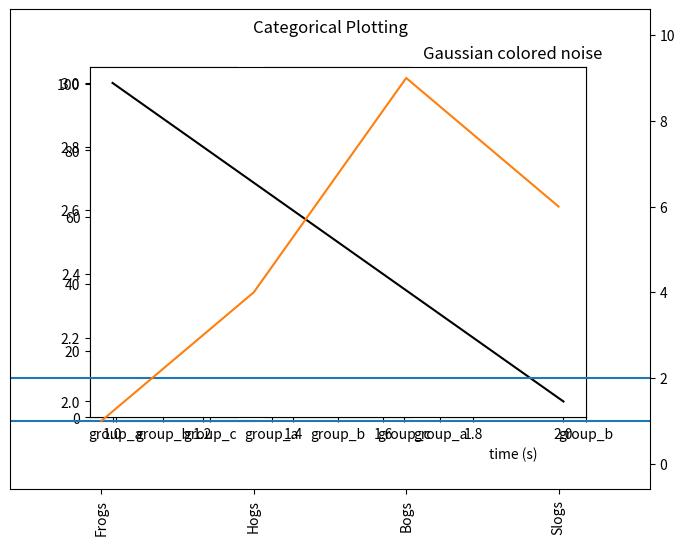
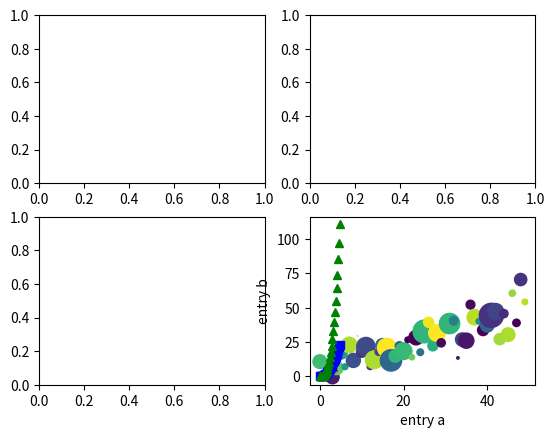
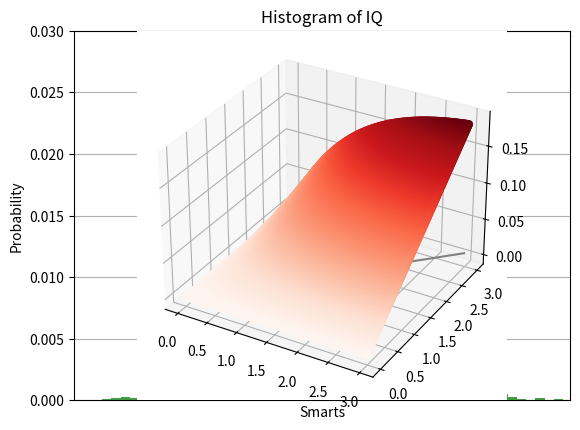

These figures' Python source, in order:
import matplotlib
import matplotlib.pyplot as plt
# import matplotlib
# matplotlib.matplotlib_fname()
import matplotlib.rcsetup as rcsetup
import matplotlib.ticker as ticker
import numpy as np

# from brokenaxes import brokenaxes
print(rcsetup.all_backends)

# %matplotlib qt # => display plots in external window
# %matplotlib inline # => display plots inline

# %%

"""
# Figure: The whole figure: Axes, titles, legends, etc, and the canvas.
"""
fig = plt.figure()  # an empty figure with no axes
fig, ax_lst = plt.subplots(2, 2)  # a figure with a 2x2 grid of Axes

# %%

plt.plot([1, 2, 3, 4])
plt.ylabel('some numbers')
plt.show()

# %%

# die 1. Liste definiert die x-Koordinaten 
# die 2. Liste definiert die y-Koordinaten
# stückweise linear durch die Punkte
plt.plot([1, 2, 3, 4], [1, 4, 9, 16])
plt.show()

# %%

# verschiedene Styles
t = np.arange(0., 5., 0.2)
plt.plot(t, t, 'r--', t, t ** 2, 'bs', t, t ** 3, 'g^')
plt.show()

# Data frames
data = {'a': np.arange(50),
        'c': np.random.randint(0, 50, 50),
        'd': np.random.randn(50)}
data['b'] = data['a'] + 10 * np.random.randn(50)
data['d'] = np.abs(data['d']) * 100
plt.scatter('a', 'b', c='c', s='d', data=data)
plt.xlabel('entry a')
plt.ylabel('entry b')
plt.show()

# Kategoriale Variablen
names = ['group_a', 'group_b', 'group_c']
values = [1, 10, 100]
plt.figure(1, figsize=(9, 3))
plt.subplot(131)  # subplot(xyz) = subplot(x, y, z), numrows, numcols, plot_number 
plt.bar(names, values)
plt.subplot(132)
plt.scatter(names, values)
plt.subplot(133)
plt.plot(names, values)
plt.suptitle('Categorical Plotting')
plt.show()

# Line properties
# ...

'''
Multiple figures and axes
'''
np.random.seed(19680801)
dt = 0.001
t = np.arange(0.0, 10.0, dt)
r = np.exp(-t[:1000] / 0.05)  # impulse response
x = np.random.randn(len(t))
s = np.convolve(x, r)[:len(x)] * dt  # colored noise

# the main axes is subplot(111) by default
plt.plot(t, s)
plt.axis([0, 1, 1.1 * np.min(s), 2 * np.max(s)])
plt.xlabel('time (s)')
plt.ylabel('current (nA)')
plt.title('Gaussian colored noise')

# this is an inset axes over the main axes
a = plt.axes([.65, .6, .2, .2], facecolor='k')
n, bins, patches = plt.hist(s, 400, density=True)
plt.title('Probability')
plt.xticks([])
plt.yticks([])

# this is another inset axes over the main axes
a = plt.axes([0.2, 0.6, .2, .2], facecolor='k')
plt.plot(t[:len(r)], r)
plt.title('Impulse response')
plt.xlim(0, 0.2)
plt.xticks([])
plt.yticks([])

plt.show()

# Meins
plt.figure(1, figsize=(9, 3))
plt.subplot(1, 1, 1)
plt.plot([1, 2], [3, 2], color='black')
ax2 = plt.axes([0, 0, 1, 1], facecolor='none')
ax2.yaxis.set_label_position("right")
ax2.yaxis.tick_right()
ax2.plot([1, 2], [1, 1])

# Linien
plt.axhline(1)
plt.axhline(2)

'''
Tick-Labels 
'''
x = [1, 2, 3, 4]
y = [1, 4, 9, 6]
labels = ['Frogs', 'Hogs', 'Bogs', 'Slogs']

plt.plot(x, y)  # You can specify a rotation for the tick labels in degrees or with keywords.
plt.xticks(x, labels, rotation='vertical')
plt.margins(0.2)  # Pad margins so that markers don't get clipped by the axes
plt.subplots_adjust(bottom=0.15)  # Tweak spacing to prevent clipping of tick-labels
plt.show()

# Custom tick labels
x = [0, 5, 9, 10, 15]
y = [0, 1, 2, 3, 4]
fig, ax = plt.subplots()
ax.plot(x, y)
start, end = ax.get_xlim()
ax.xaxis.set_ticks(np.arange(start, end, 0.712123))
ax.xaxis.set_major_formatter(ticker.FormatStrFormatter('%0.1f'))
plt.show()

'''

'''

##
# Working with text
###
mu, sigma = 100, 15
x = mu + sigma * np.random.randn(10000)

# the histogram of the dat
n, bins, patches = plt.hist(x, 50, density=1, facecolor='g', alpha=0.75)

plt.xlabel('Smarts')
plt.ylabel('Probability')
plt.title('Histogram of IQ')
plt.text(60, .025, r'$\mu=100,\ \sigma=15$')
plt.axis([40, 160, 0, 0.03])
plt.grid(True)
plt.show()

# %%
# 3D

# Scatter
a = 2
x = np.repeat(np.arange(0, 3, 0.01), 300)
y = np.tile(np.arange(0, 3, 0.01), 300)
f = lambda x, y: x * y / (2 * a + x) ** 2
z = f(x, y)
ax = plt.axes(projection='3d')
ax.scatter3D(x, y, z, c=z, cmap='Reds');

# Line
x = np.arange(0, 3, 0.01)
y = x
z = (x + y) / 1000
ax.plot3D(x, y, z, 'gray')




#%%
"""
# Colors
"""
for name, hex in matplotlib.colors.cnames.items():
    print(name, hex)
